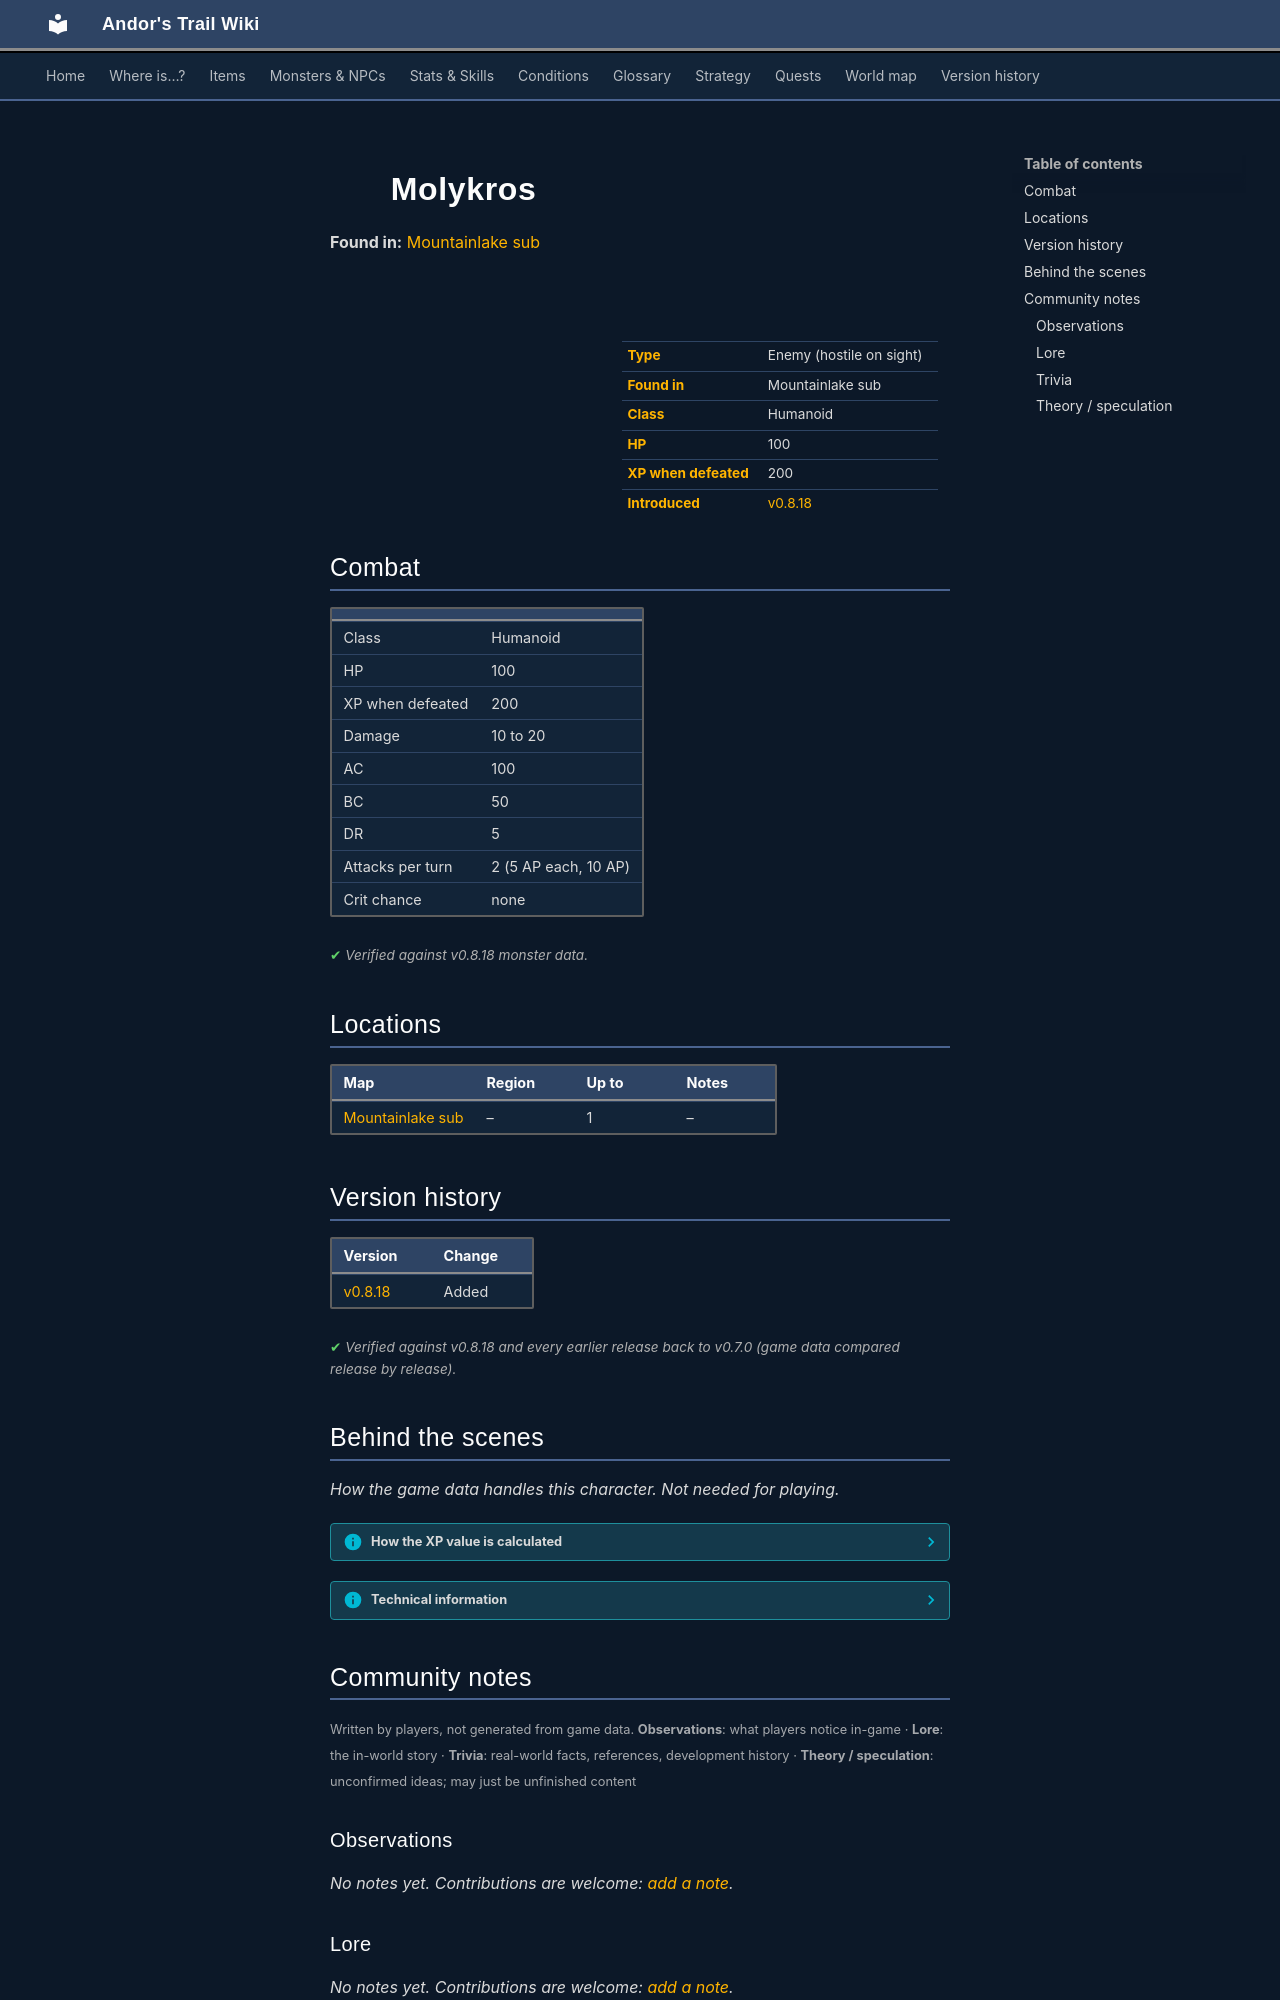

repository: asdfghjkl628/Andor-s-Trail-Wikiiii · page: monsters/molykros/index.html · generator: mkdocs

---
description: "Molykros is an enemy in Andor's Trail (humanoid) with 100 HP, worth 200 XP, found in Mountainlake sub."
---

# ![](../assets/icons/monsters/monsters_tometik7_63.png){ .sprite } Molykros

**Found in:** [Mountainlake sub](../maps/mountainlake_sub.md)

<div class="infobox" markdown>

<p class="ib-img"><img class="sprite" src="../../assets/icons/monsters/monsters_tometik7_63.png" alt=""></p>

| | |
|---|---|
| **Type** | Enemy (hostile on sight) |
| **Found in** | Mountainlake sub |
| **Class** | Humanoid |
| **HP** | 100 |
| **XP when defeated** | 200 |
| **Introduced** | [v0.8.18](../versions/0.8.18.md) |

</div>

## Combat

| | |
|---|---|
| Class | Humanoid |
| HP | 100 |
| XP when defeated | 200 |
| Damage | 10 to 20 |
| AC | 100 |
| BC | 50 |
| DR | 5 |
| Attacks per turn | 2 (5 AP each, 10 AP) |
| Crit chance | none |


<p class="verified">Verified against v0.8.18 monster data.</p>

## Locations

| Map | Region | Up to | Notes |
|---|---|---|---|
| [Mountainlake sub](../maps/mountainlake_sub.md) | – | 1 | – |


## Version history

| Version | Change |
|---|---|
| [v0.8.18](../versions/0.8.18.md) | Added |

<p class="verified">Verified against v0.8.18 and every earlier release back to v0.7.0 (game data compared release by release).</p>


## Behind the scenes

*How the game data handles this character. Not needed for playing.*

??? info "How the XP value is calculated"

    The game computes each enemy's experience value when it loads the data (`MonsterTypeParser.java`):

    XP = ⌈(attacks per turn × attack chance × average damage × (1 + critical skill × critical multiplier) × 3 + HP × (1 + block chance) + 9 × damage resistance) × 0.7⌉

    Percentages are used as fractions (e.g. 60% = 0.6). Enemies whose attacks inflict a condition are worth 50 XP more. The More Exp skill adds a percentage on top.

??? info "Technical information"

    | | |
    |---|---|
    | Entry ID | `molykros` |
    | Type (wiki) | Enemy |
    | Spawn group | `molykros` |
    | Loot table | – |
    | Conversation | – |
    | Faction | – |
    | Movement | – |
    | Icon | `monsters_tometik7:63` |
    | Defined in | `res/raw/monsterlist_lake_laeroth_2.json` |

    Raw data:

    ```json
    {
     "id": "molykros",
     "name": "Molykros",
     "iconID": "monsters_tometik7:63",
     "maxHP": 100,
     "monsterClass": "humanoid",
     "attackDamage": {
      "min": 10,
      "max": 20
     },
     "spawnGroup": "molykros",
     "attackCost": 5,
     "attackChance": 100,
     "blockChance": 50,
     "damageResistance": 5
    }
    ```


## Community notes

<small>Written by players, not generated from game data. **Observations**: what players notice in-game · **Lore**: the in-world story · **Trivia**: real-world facts, references, development history · **Theory / speculation**: unconfirmed ideas; may just be unfinished content</small>

### Observations

*No notes yet. Contributions are welcome: [add a note](https://github.com/asdfghjkl628/Andor-s-Trail-Wikiiii/new/main/notes/monsters?filename=molykros.md&value=%23%23%20Observations%0A%0A%3C%21--%20what%20players%20notice%20in-game%20--%3E%0A%0A%23%23%20Lore%0A%0A%3C%21--%20the%20in-world%20story%20--%3E%0A%0A%23%23%20Trivia%0A%0A%3C%21--%20real-world%20facts%2C%20references%2C%20development%20history%20--%3E%0A%0A%23%23%20Theory%20/%20speculation%0A%0A%3C%21--%20unconfirmed%20ideas%3B%20may%20just%20be%20unfinished%20content%20--%3E%0A).*

### Lore

*No notes yet. Contributions are welcome: [add a note](https://github.com/asdfghjkl628/Andor-s-Trail-Wikiiii/new/main/notes/monsters?filename=molykros.md&value=%23%23%20Observations%0A%0A%3C%21--%20what%20players%20notice%20in-game%20--%3E%0A%0A%23%23%20Lore%0A%0A%3C%21--%20the%20in-world%20story%20--%3E%0A%0A%23%23%20Trivia%0A%0A%3C%21--%20real-world%20facts%2C%20references%2C%20development%20history%20--%3E%0A%0A%23%23%20Theory%20/%20speculation%0A%0A%3C%21--%20unconfirmed%20ideas%3B%20may%20just%20be%20unfinished%20content%20--%3E%0A).*
